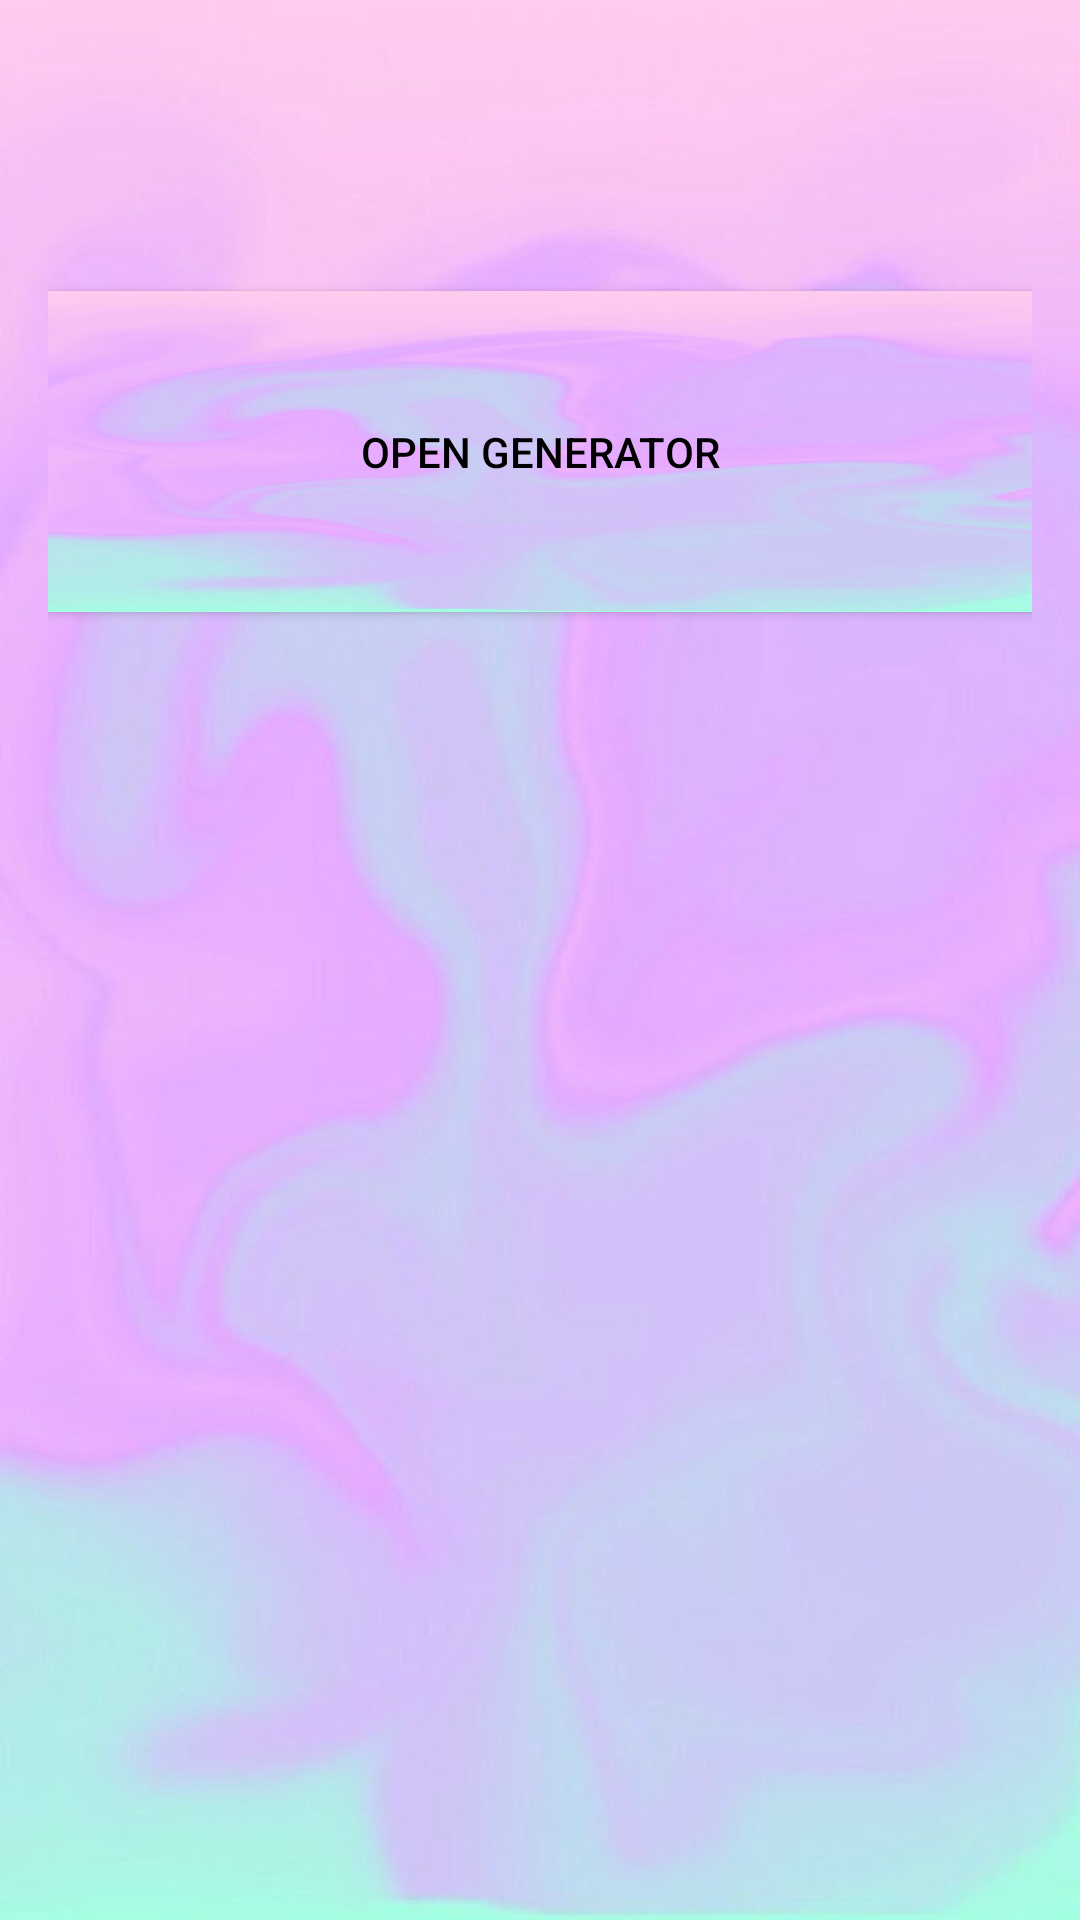

Produce the Android XML layout that renders to this screen, including the resource entries it uses.
<!-- AndroidManifest.xml: application theme Theme.TranquilTunes -->
<!-- res/layout/activity_help_detail.xml -->
<?xml version="1.0" encoding="utf-8"?>
<LinearLayout xmlns:android="http://schemas.android.com/apk/res/android"
    android:layout_width="match_parent"
    android:layout_height="match_parent"
    android:background="@drawable/gsix"
    android:orientation="vertical"
    android:padding="16dp">

    <TextView
        android:id="@+id/titleTextView"
        android:layout_width="wrap_content"
        android:layout_height="wrap_content"
        android:textSize="22sp"
        android:textStyle="bold"
        android:paddingBottom="10dp"/>

    <TextView
        android:id="@+id/descriptionTextView"
        android:layout_width="match_parent"
        android:layout_height="wrap_content"
        android:textSize="16sp"
        android:paddingBottom="20dp"/>

    <Button
        android:id="@+id/openGeneratorButton"
        android:layout_width="match_parent"
        android:layout_height="107dp"
        android:background="@drawable/gsix"
        android:textColor="@color/black"
        android:text="Open Generator" />
</LinearLayout>
<!-- resources referenced by this layout -->
<resources>
  <color name="black">#FF000000</color>
  <!-- drawable gsix: jpg bitmap (drawable, 22681 bytes) -->
  <style name="Theme.TranquilTunes" parent="Base.Theme.TranquilTunes" />
  <style name="Base.Theme.TranquilTunes" parent="Theme.Material3.DayNight.NoActionBar">
          
          
      </style>
</resources>
